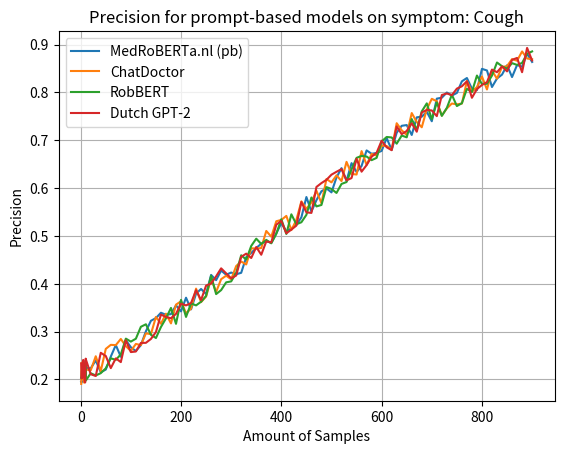

Write Python code to recreate this figure. (Note: this script raises an exception after producing the figure.)
import matplotlib.pyplot as plt
import numpy as np

def show_plot(y_label, model_name, symptom, x, y):
    plt.plot(x, y)
    plt.xlabel('Amount of Samples')
    plt.ylabel(y_label)
    plt.title(f"Plot of {y_label} for {model_name} with {symptom}")
    plt.grid(True)
    #plt.show()
    plt.savefig(f"plots/{y_label}_{model_name}_{symptom}.png")

def show_plots(metric, model_type, model_names, symptom, x, list_of_ys):
    for y, model_name in zip(list_of_ys, model_names):
        plt.plot(x, y)
    plt.legend(model_names)
    plt.xlabel('Amount of Samples')
    plt.ylabel(metric)
    plt.title(f"{str.capitalize(metric)} for {model_type} models on symptom: {symptom}")
    plt.grid(True)
    #plt.show()
    plt.savefig(f"plots/{metric}_{model_type}_{symptom}.png")


x = np.concatenate((np.arange(1, 11), np.arange(10, 901, 10)))
def sigmoid(x):
    return 1 / (1 + np.exp(-x))

precisions = [sigmoid((x - np.mean(x)) / np.std(x)) + np.random.rand(len(x)) * 0.05 for _ in range(4)]

show_plots("Precision", "prompt-based", ["MedRoBERTa.nl (pb)", "ChatDoctor", "RobBERT", "Dutch GPT-2"], "Cough", x, precisions)
show_plots("Precision", "classifier", ["MedRoBERTa.nl", "RobBERT", ], "Cough", x, precisions[:2])

show_plots("Recall", "prompt-based", ["MedRoBERTa.nl (pb)", "ChatDoctor", "RobBERT", "Dutch GPT-2"], "Cough", x, precisions)
show_plots("Recall", "classifier", ["MedRoBERTa.nl", "RobBERT", ], "Cough", x, precisions[:2])

show_plots("F1-score", "prompt-based", ["MedRoBERTa.nl (pb)", "ChatDoctor", "RobBERT", "Dutch GPT-2"], "Cough", x, precisions)
show_plots("F1-score", "classifier", ["MedRoBERTa.nl", "RobBERT", ], "Cough", x, precisions[:2])

x = np.concatenate((np.arange(1, 11), np.arange(10, 901, 10)))
def sigmoid(x):
    return 1 / (1 + np.exp(-x))

precisions = [sigmoid((x - np.mean(x)) / np.std(x)) + np.random.rand(len(x)) * 0.05 for _ in range(4)]


show_plots("Precision", "prompt-based", ["MedRoBERTa.nl (pb)", "ChatDoctor", "RobBERT", "Dutch GPT-2"], "Fever", x, precisions)
show_plots("Precision", "classifier", ["MedRoBERTa.nl", "RobBERT", ], "Fever", x, precisions[:2])

show_plots("Recall", "prompt-based", ["MedRoBERTa.nl (pb)", "ChatDoctor", "RobBERT", "Dutch GPT-2"], "Fever", x, precisions)
show_plots("Recall", "classifier", ["MedRoBERTa.nl", "RobBERT", ], "Fever", x, precisions[:2])

show_plots("F1-score", "prompt-based", ["MedRoBERTa.nl (pb)", "ChatDoctor", "RobBERT", "Dutch GPT-2"], "Fever", x, precisions)
show_plots("F1-score", "classifier", ["MedRoBERTa.nl", "RobBERT", ], "Fever", x, precisions[:2])

x = np.concatenate((np.arange(1, 11), np.arange(10, 901, 10)))
def sigmoid(x):
    return 1 / (1 + np.exp(-x))

precisions = [sigmoid((x - np.mean(x)) / np.std(x)) + np.random.rand(len(x)) * 0.05 for _ in range(4)]


show_plots("Precision", "prompt-based", ["MedRoBERTa.nl (pb)", "ChatDoctor", "RobBERT", "Dutch GPT-2"], "Shortness of breath", x, precisions)
show_plots("Precision", "classifier", ["MedRoBERTa.nl", "RobBERT", ], "Shortness of breath", x, precisions[:2])

show_plots("Recall", "prompt-based", ["MedRoBERTa.nl (pb)", "ChatDoctor", "RobBERT", "Dutch GPT-2"], "Shortness of breath", x, precisions)
show_plots("Recall", "classifier", ["MedRoBERTa.nl", "RobBERT", ], "Shortness of breath", x, precisions[:2])

show_plots("F1-score", "prompt-based", ["MedRoBERTa.nl (pb)", "ChatDoctor", "RobBERT", "Dutch GPT-2"], "Shortness of breath", x, precisions)
show_plots("F1-score", "classifier", ["MedRoBERTa.nl", "RobBERT", ], "Shortness of breath", x, precisions[:2])

